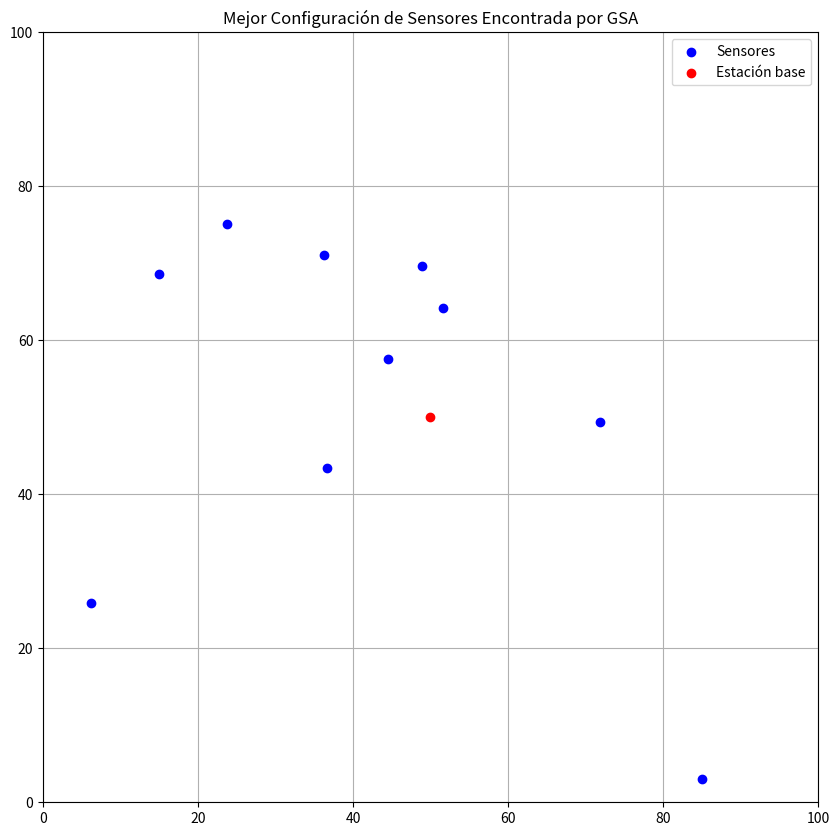
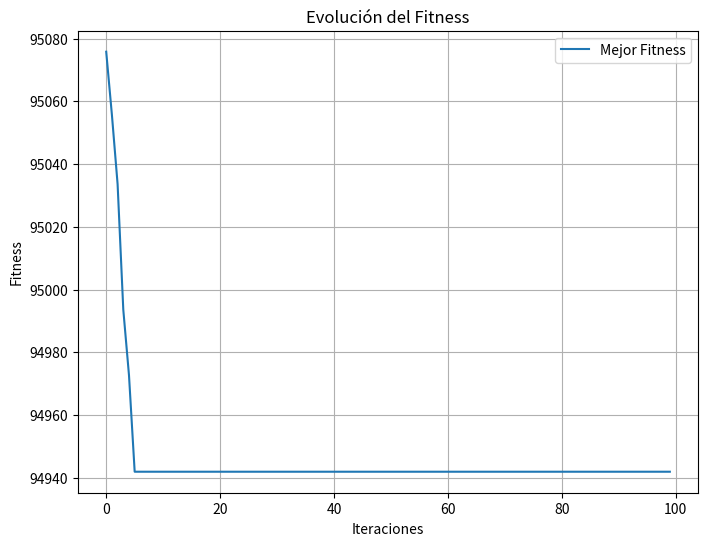
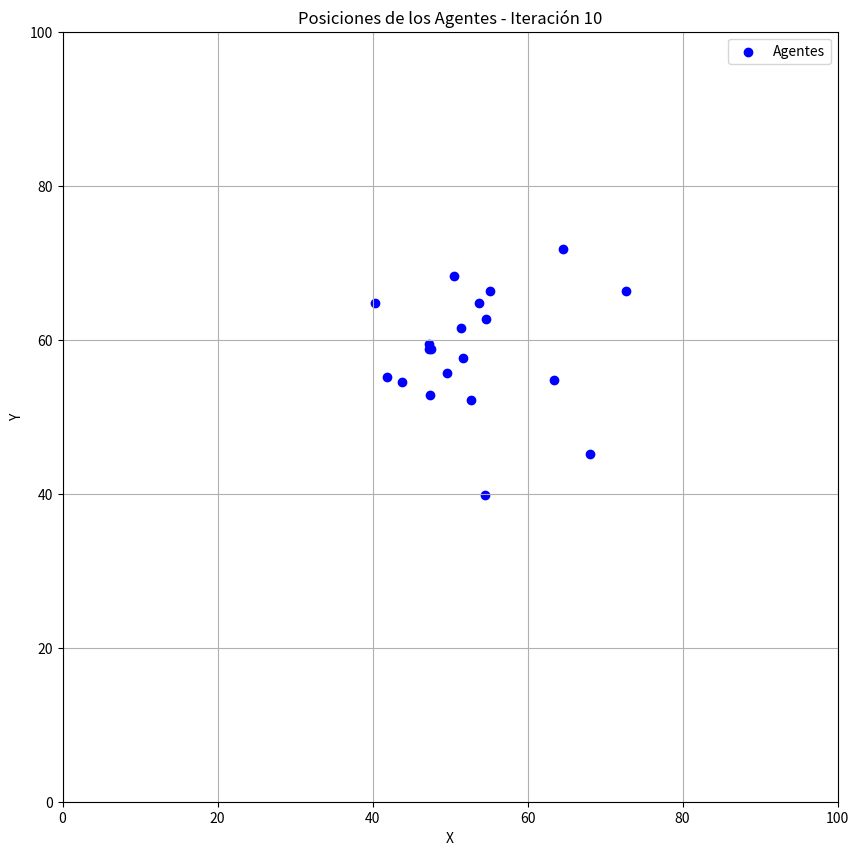
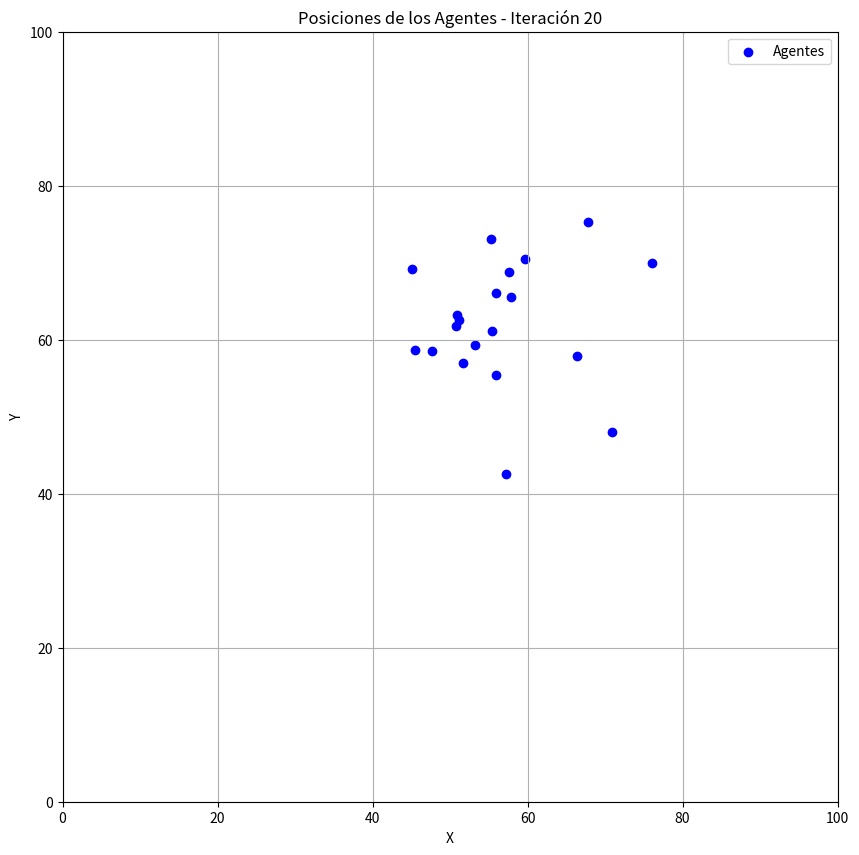
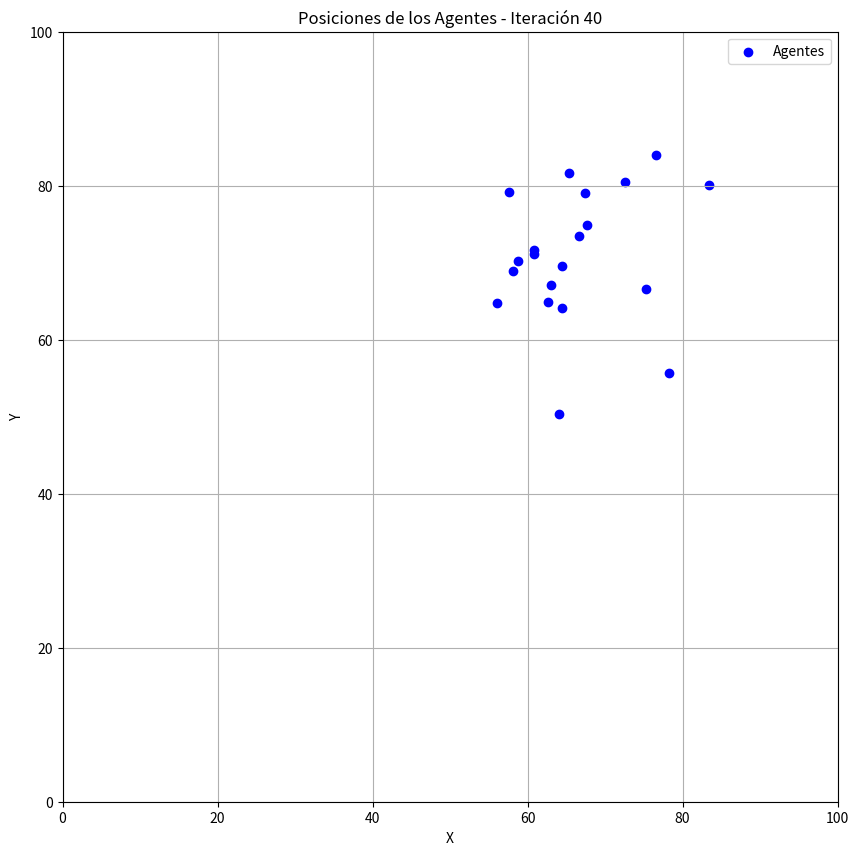
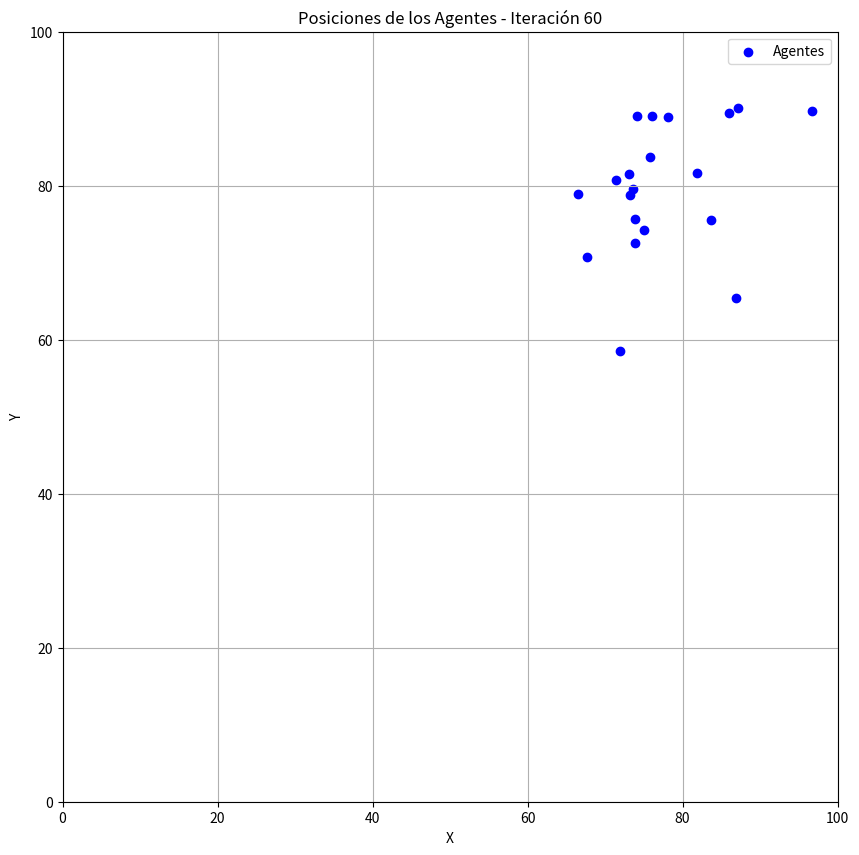
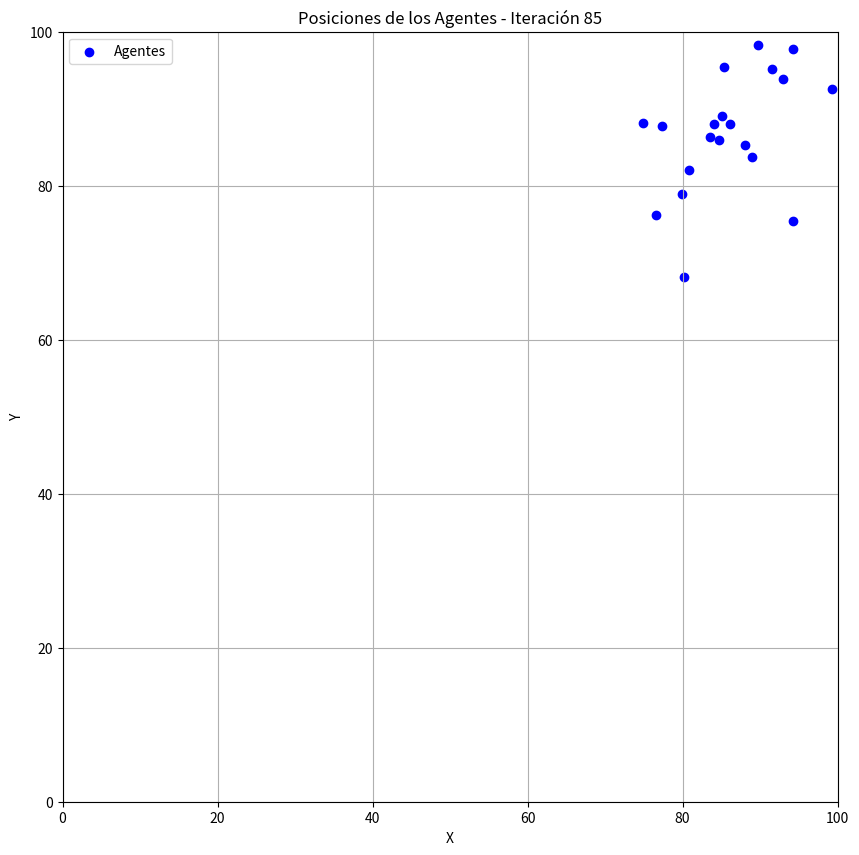
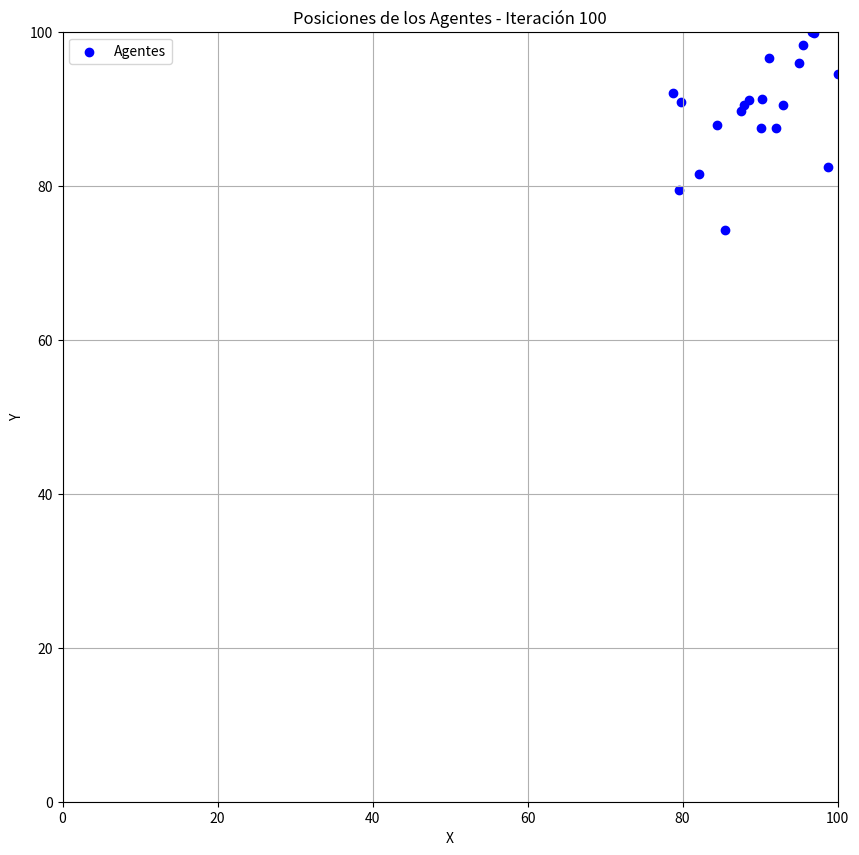

Recreate these plots in Python, in order.
import numpy as np
import matplotlib.pyplot as plt

# Definimos los parámetros del problema
n_sensors = 10          # Número de sensores que tiene cada agente
region_size = 100       # Tamaño de la región (área) donde se ubicarán los sensores (100x100)
n_agents = 20           # Número de agentes (soluciones) en el algoritmo GSA
n_iterations = 100      # Número de iteraciones que realizará el algoritmo

# Establecemos la posición de la estación base en el centro de la región
base_station = np.array([region_size / 2, region_size / 2])

# Inicialización aleatoria de posiciones de sensores para cada agente
# Cada agente tiene 10 sensores, cada sensor tiene una posición en 2D (x, y)
agents = np.random.rand(n_agents, n_sensors, 2) * region_size

# Función de aptitud (fitness) que evalúa la calidad de cada agente
def fitness(agent):
    coverage_radius = 20  # Radio de cobertura de cada sensor
    energy_consumption = 0
    uncovered_area = 0
    disconnected_penalty = 0

    # Evaluamos cada sensor del agente
    for sensor in agent:
        # Calculamos la distancia del sensor a la estación base
        distance_to_base = np.linalg.norm(sensor - base_station)
        energy_consumption += distance_to_base  # Aumentamos el consumo de energía proporcionalmente a la distancia
        
        # Calculamos la cobertura de área del sensor
        x = np.linspace(0, region_size, 100)
        y = np.linspace(0, region_size, 100)
        xx, yy = np.meshgrid(x, y)
        distances = np.sqrt((xx - sensor[0])**2 + (yy - sensor[1])**2)
        covered = np.sum(distances <= coverage_radius)
        uncovered_area += region_size**2 - covered
        
        # Penalización si el sensor está desconectado (demasiado lejos de la estación base)
        if distance_to_base > coverage_radius:
            disconnected_penalty += 1
            
    # La función de aptitud combina el consumo de energía, el área no cubierta y las desconexiones
    return energy_consumption + uncovered_area + disconnected_penalty * 1000

# Función que calcula la fuerza gravitacional entre dos agentes
def gravitational_force(agent_i, agent_j, mass_j):
    # Calculamos la distancia entre dos agentes
    distance = np.linalg.norm(agent_i - agent_j, axis=1)
    # Calculamos la fuerza gravitacional considerando la masa del segundo agente
    force = mass_j / (distance + 1e-5)[:, np.newaxis]  # Añadimos un pequeño valor para evitar divisiones por cero
    return force

# Función que actualiza la posición de un agente basado en la fuerza gravitacional y la velocidad
def update_position(agent, force, velocity):
    velocity = 0.5 * velocity + force  # Actualizamos la velocidad del agente
    agent += velocity  # Movemos al agente según su nueva velocidad
    agent = np.clip(agent, 0, region_size)  # Limitar las posiciones a los límites de la región
    return agent, velocity

# Inicializamos las velocidades de los agentes como cero (están en reposo al inicio)
velocities = np.zeros_like(agents)

# Ejecución del algoritmo GSA (iteraciones para mejorar la posición de los agentes)
best_fitness = np.inf  # Valor inicial muy alto para representar la peor aptitud posible
best_agent = None      # Variable para almacenar el mejor agente encontrado
fitness_history = []   # Lista para almacenar la evolución del mejor fitness
agent_positions_history = []  # Lista para almacenar las posiciones de los agentes en cada iteración

for iteration in range(n_iterations):
    # Calculamos el valor de fitness para cada agente
    fitness_values = np.array([fitness(agent) for agent in agents])
    
    # Normalizamos las masas de los agentes en base a sus valores de fitness
    masses = (fitness_values.max() - fitness_values) / (fitness_values.max() - fitness_values.min() + 1e-5)
    
    # Calculamos el centroide de cada agente (promedio de las posiciones de sus sensores)
    centroids = np.mean(agents, axis=1)
    agent_positions_history.append(np.copy(centroids))  # Guardamos las posiciones para visualización
    
    # Identificamos al agente con el mejor fitness en esta iteración
    min_idx = np.argmin(fitness_values)
    if fitness_values[min_idx] < best_fitness:
        best_fitness = fitness_values[min_idx]
        best_agent = np.copy(agents[min_idx])  # Guardamos el mejor agente encontrado
    
    fitness_history.append(best_fitness)  # Guardamos el mejor fitness de esta iteración
    
    # Calculamos las fuerzas gravitacionales y actualizamos las posiciones de los agentes
    for i in range(n_agents):
        total_force = np.zeros((n_sensors, 2))
        for j in range(n_agents):
            if i != j:
                total_force += gravitational_force(agents[i], agents[j], masses[j])
        agents[i], velocities[i] = update_position(agents[i], total_force, velocities[i])

# Visualización final de la mejor configuración de sensores encontrada
plt.figure(figsize=(10, 10))
plt.scatter(best_agent[:, 0], best_agent[:, 1], c='blue', label='Sensores')
plt.scatter(base_station[0], base_station[1], c='red', label='Estación base')
plt.xlim(0, region_size)
plt.ylim(0, region_size)
plt.title("Mejor Configuración de Sensores Encontrada por GSA")
plt.legend()
plt.grid(True)
plt.show()

# Graficamos la evolución del fitness a lo largo de las iteraciones
plt.figure(figsize=(8, 6))
plt.plot(fitness_history, label='Mejor Fitness')
plt.xlabel('Iteraciones')
plt.ylabel('Fitness')
plt.title('Evolución del Fitness')
plt.legend()
plt.grid(True)
plt.show()

# Gráficas para iteraciones clave mostrando el movimiento de los agentes (centroides)
iterations_to_plot = [10, 20, 40, 60, 85, 100]

for iter_num in iterations_to_plot:
    plt.figure(figsize=(10, 10))
    agent_centroids = agent_positions_history[iter_num - 1]
    plt.scatter(agent_centroids[:, 0], agent_centroids[:, 1], color='blue', label='Agentes')
    #plt.scatter(base_station[0], base_station[1], color='red', marker='x', s=100, label='Estación Base')
    plt.xlim(0, region_size)
    plt.ylim(0, region_size)
    plt.title(f"Posiciones de los Agentes - Iteración {iter_num}")
    plt.xlabel("X")
    plt.ylabel("Y")
    plt.legend()
    plt.grid(True)
    plt.show()

